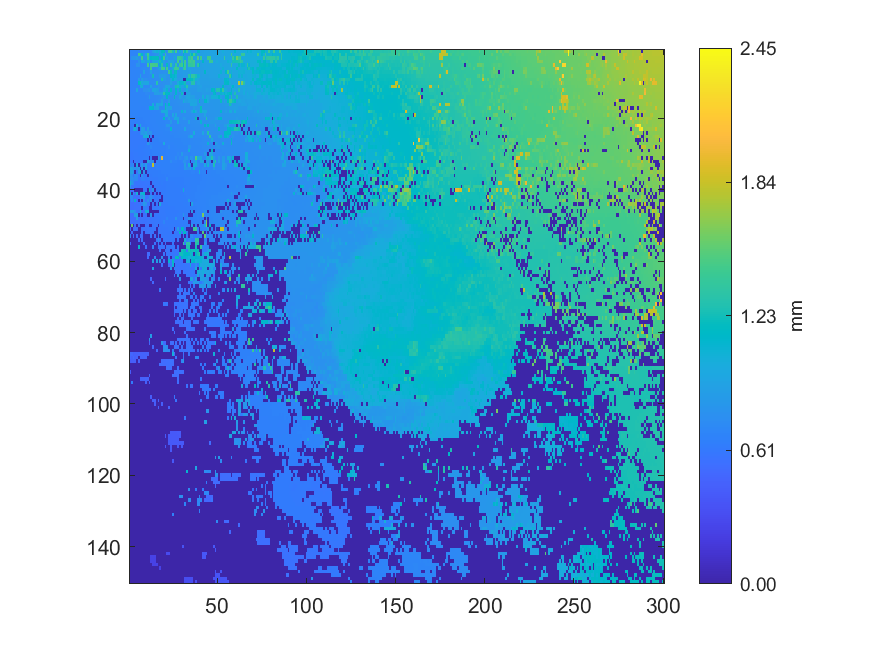

Source data for this figure (header and first rows):
0.697164, 0.697287, 0.691218, 0.69135, 0.697088, 0.70426, 0.706468, 0.706333, 0.711005, 0.711437, 0.714756, 0.718224, 0.719733, 0.894788, 0.988571, 1.0499, 0.937741, 1.04306, 1.17711, 1.19128, 0.780479, 0.784298, 1.44036, 1.4478
0.69, 0.6908, 0.6916, 0.6945, 0.6959, 1.45, 1.285, 1.099, 0.7544, 1.033, 1.448, 0.9068, 0.7256, 0.732, 0.7854, 0.807, 0.7983, 1.058, 1.065, 0.7783, 1.364, 0.794, 0.8016, 0.8053
0.6903, 0.7942, 0.8138, 0.8115, 0.8651, 0.7907, 0.7808, 1.452, 0.7702, 0.771, 1.413, 1.052, 1.15, 1.179, 1.181, 1.179, 1.171, 0.7787, 1.117, 1.444, 0.7852, 0.928, 0.8011, 0.8088
0.6765, 0.6748, 0.6746, 0.6755, 0.675, 0.7961, 0.6855, 0.9844, 0.9296, 0.8097, 1.023, 1.022, 0.7233, 0.926, 0.9304, 0.9563, 1.005, 1.241, 1.076, 0.8876, 0.7868, 0.7938, 0.9214, 0.9439
0.6803, 0.6776, 0.6775, 0.6841, 0.7876, 0.7924, 0.6884, 0.6902, 0.6898, 0.7176, 1.438, 0.7195, 1.472, 1.447, 1.437, 1.435, 0.7515, 1.117, 1.327, 0.7816, 0.7838, 1.185, 0.7983, 1.412
0.6864, 0.6854, 0.6866, 0.6877, 0.6885, 0.6883, 0.688, 0.7055, 0.7239, 0.7225, 0.7224, 0.7228, 1.443, 0.7355, 0.7458, 0.7657, 0.8895, 0.8941, 1.437, 1.439, 0.7881, 1.435, 0.8003, 0.8368
0.6903, 0.6888, 0.6898, 0.6901, 0.6917, 0.6939, 0.6959, 0.6989, 0.9157, 0.7191, 0.7205, 0.7316, 0.908, 0.7466, 0.7622, 0.761, 0.7611, 0.7773, 0.7813, 0.7936, 0.7943, 0.7953, 1.43, 1.188
0.6895, 0.689, 0.6888, 0.6882, 0.6921, 0.6949, 0.9224, 0.7046, 0.7118, 0.7191, 0.7283, 0.7348, 0.7419, 1.231, 0.7583, 0.7622, 0.7643, 0.8712, 0.8621, 0.8645, 0.8652, 0.7985, 0.8048, 1.15
0.6863, 0.6838, 0.6805, 0.6785, 0.6795, 0.8507, 0.6979, 0.8875, 0.7612, 0.7784, 0.7296, 0.7359, 0.7423, 0.7464, 0.7557, 0.7573, 0.7641, 0.7707, 1.254, 0.8602, 0.8609, 0.7949, 0.8015, 0.956
0.6799, 0.6798, 0.676, 0.6757, 0.6755, 1.153, 1.222, 0.975, 0.9225, 0.9645, 0.9572, 0.7327, 0.7384, 0.7395, 0.7427, 1.296, 0.7633, 0.7638, 0.7648, 0.7816, 0.7848, 0.7884, 0.7908, 0.9262
0.6775, 0.6782, 0.6756, 0.6812, 0.6865, 0.6876, 0.9418, 1.032, 0.7119, 0.7147, 0.7202, 0.7259, 0.922, 0.7339, 0.7392, 0.746, 0.8334, 0.7587, 0.7645, 0.7697, 0.9752, 0.9535, 0.9465, 0.7876
0.6741, 0.6805, 0.682, 0.6828, 0.9259, 0.6899, 0.695, 0.6972, 0.7621, 0.7637, 0.7772, 0.8258, 0.7454, 0.9113, 0.936, 0.8826, 0.8674, 0.7479, 0.7476, 0.9227, 0.9574, 1.076, 0.7741, 1.113
0.68, 0.6842, 0.6841, 0.6872, 0.6876, 0.6929, 0.6946, 0.6968, 0.6974, 0.7258, 0.7142, 0.7149, 0.7212, 0.7221, 0.8743, 0.875, 0.8772, 0.8539, 0.8557, 1.313, 1.163, 1.099, 1.106, 0.8463
0.6853, 0.6867, 0.6887, 0.6909, 0.6915, 0.6934, 0.6935, 0.6932, 0.6971, 0.6967, 0.7091, 0.8454, 0.7139, 0.716, 0.7184, 0.7209, 0.7221, 0.7358, 0.7727, 0.8497, 0.7445, 1.134, 0.7509, 0.7625
0.6867, 0.6892, 0.6896, 0.6908, 0.6899, 0.6926, 0.6937, 0.694, 0.6962, 0.6976, 0.7004, 0.7056, 0.7072, 0.708, 0.7128, 0.7199, 0.7381, 0.7397, 0.8956, 0.7357, 0.7375, 0.7383, 0.8981, 0.7491
0.6859, 0.6871, 0.6886, 0.6887, 0.6894, 0.6909, 0.69, 0.6921, 0.6937, 0.6938, 0.6976, 0.6985, 0.6977, 1.029, 0.7026, 0.9805, 0.912, 0.903, 0.9735, 0.7264, 1.15, 0.8153, 1.144, 0.7468
0.6826, 0.6845, 0.6838, 0.6861, 0.6842, 0.683, 0.6866, 0.6804, 0.6783, 0.6817, 0.6887, 1.093, 1.098, 1.104, 0.8873, 0.9189, 0.9298, 0.7117, 0.7155, 0.7225, 1.207, 0.9123, 0.878, 0.9085
0.6777, 0.6788, 0.68, 0.6813, 0.6807, 0.6801, 0.6727, 0.6767, 0.6764, 0.6765, 0.6808, 0.6812, 0.6843, 0.6866, 0.691, 0.6953, 0.6989, 0.7016, 0.9818, 0.9973, 1.013, 0.9875, 0.7299, 0.7383
0.6746, 0.6741, 0.6748, 0.6757, 0.6744, 0.6728, 0.6736, 0.6731, 0.6742, 0.6761, 0.6787, 0.6792, 0.6804, 0.6838, 0.6908, 0.6932, 0.6949, 0.6991, 0.6991, 0.7038, 1.002, 0.9837, 0.722, 0.7284
0.6667, 0.6695, 0.6682, 0.6693, 0.6693, 0.6708, 0.6701, 0.6716, 0.6737, 0.6759, 0.6777, 0.6809, 0.6824, 0.6867, 0.6897, 0.6928, 0.6933, 0.6952, 0.6966, 1.157, 0.7021, 0.7052, 0.8658, 0.7212
0.6562, 0.6568, 0.656, 0.6565, 0.6634, 0.6666, 0.6668, 0.6693, 0.6701, 0.6756, 0.679, 0.6803, 0.6846, 0.6868, 0.6883, 0.6914, 0.6938, 0.6952, 0.6972, 0.6997, 0.7038, 0.7038, 0.7099, 0.8504
0.6469, 0.649, 0.6524, 0.00418, 1.008, 0.6561, 0.9771, 0.6645, 0.6666, 0.6702, 0.6768, 0.6769, 0.6788, 0.6844, 0.6877, 0.6903, 0.6921, 0.6949, 0.6973, 0.6989, 0.7033, 0.8292, 0.8311, 0.7118
0.6328, 0.6307, 0.8157, 1.044, 0.7682, 0.004126, 0.6504, 0.8764, 0.8609, 0.6608, 0.8749, 0.6698, 0.6767, 0.6801, 0.6824, 0.6875, 0.6891, 0.6932, 0.6953, 0.6984, 0.702, 0.7039, 0.7035, 1.086
0.6175, 0.6172, 0.6179, 0.6186, 0.6248, 0.6316, 0.7673, 0.8572, 0.8435, 0.9123, 0.7923, 0.7974, 0.7888, 0.6696, 0.6791, 0.6863, 0.6945, 0.6874, 0.6896, 0.6948, 0.6968, 0.6985, 0.6999, 0.7039
0.6151, 0.6162, 0.6163, 0.6173, 0.6171, 0.6171, 0.6162, 0.6174, 0.9838, 1.027, 1.029, 0.004133, 0.6664, 0.004373, 0.6761, 0.6778, 0.6783, 0.6828, 0.6865, 0.6883, 0.6908, 0.6943, 0.6953, 0.6968
0.6156, 0.6172, 0.6168, 0.6158, 0.6168, 0.6166, 0.6171, 0.6179, 0.6191, 0.6191, 0.003846, 0.6461, 0.00388, 0.6609, 0.6646, 0.6691, 0.6712, 0.6924, 0.6818, 0.6865, 0.6877, 0.6897, 0.6916, 0.694
0.6174, 0.6183, 0.6188, 0.6203, 0.6215, 0.6215, 0.6192, 0.618, 0.6204, 0.6233, 0.8476, 0.7252, 0.6583, 0.6591, 0.6628, 0.6611, 0.6675, 0.6682, 0.6686, 0.9965, 0.6739, 0.6801, 0.6831, 0.687
0.6177, 0.6192, 0.6194, 0.6223, 0.6233, 0.6252, 0.6275, 0.6307, 0.6301, 0.636, 0.6392, 0.6439, 0.7039, 0.6541, 0.6592, 0.6599, 0.6615, 0.6624, 0.6642, 0.665, 0.6717, 0.6761, 0.7307, 0.6813
0.6151, 0.6169, 0.6186, 0.6247, 0.6249, 0.627, 0.6291, 0.6315, 0.6358, 0.6369, 0.6421, 0.6449, 0.6506, 0.6542, 0.6572, 0.6627, 0.6618, 0.6646, 0.6663, 0.6685, 0.671, 0.673, 0.6761, 0.6766
0.6124, 0.614, 0.6185, 0.619, 0.6224, 0.6254, 0.6313, 0.6335, 0.6334, 0.6401, 0.64, 0.646, 0.6503, 0.6534, 0.659, 0.6594, 0.6631, 0.664, 0.6657, 0.668, 0.6705, 0.6725, 0.6732, 0.6757
0.6113, 0.6135, 0.6135, 0.6175, 0.6209, 0.6227, 0.6285, 0.631, 0.6351, 0.6386, 0.6432, 0.004572, 0.6491, 0.004112, 0.004367, 0.004619, 0.8808, 0.6647, 1.945, 0.6695, 0.6715, 0.6718, 0.673, 0.6719
0.6049, 0.6112, 0.004054, 0.6158, 0.6176, 0.6217, 0.6275, 0.6317, 0.003632, 0.004072, 0.9494, 0.8185, 0.7662, 0.7639, 0.003763, 0.6578, 0.6625, 0.6642, 0.6657, 0.6662, 0.6679, 0.6701, 0.6703, 0.7402
0.6777, 0.6769, 0.7462, 0.004026, 0.9639, 0.004303, 0.6223, 0.8365, 0.691, 0.8841, 0.6371, 0.6442, 0.6433, 1.813, 0.6532, 0.6561, 0.6592, 0.6603, 0.6632, 0.6646, 0.6666, 0.6664, 0.667, 0.6678
0.9213, 0.8924, 0.7809, 0.7846, 0.7665, 0.8191, 0.004305, 0.8369, 0.004447, 0.9092, 0.6349, 0.6371, 0.6394, 0.6405, 0.6497, 0.6536, 0.6553, 0.6588, 0.6618, 0.6611, 0.6624, 0.6659, 0.6649, 0.6664
0.8838, 0.9033, 0.7598, 0.003738, 0.5995, 0.8567, 1.115, 0.003737, 0.8164, 0.00432, 0.632, 0.6332, 0.6356, 0.6364, 0.6373, 0.6397, 0.6505, 0.6525, 0.656, 0.6569, 0.6589, 0.659, 0.6612, 0.6619
0.7897, 0.7679, 0.5739, 0.7562, 0.7457, 0.5931, 0.003495, 0.7502, 0.6145, 0.6439, 0.004472, 0.6972, 0.6324, 0.634, 0.6355, 0.6398, 0.6468, 0.6486, 0.65, 0.6508, 0.6528, 0.6518, 0.6551, 0.6561
0.7878, 0.7729, 0.7246, 0.7252, 0.7218, 0.59, 0.5903, 0.6595, 0.6624, 0.604, 0.6521, 0.6199, 0.6196, 0.6267, 0.6301, 0.6328, 0.6359, 0.6368, 0.6427, 0.643, 0.6437, 0.723, 0.6472, 0.6521
1.006, 0.8259, 0.7216, 0.6015, 0.5861, 0.5966, 0.5843, 0.5938, 0.594, 0.5958, 0.6036, 0.6076, 0.003575, 0.6192, 0.6223, 0.6244, 0.6257, 0.6269, 0.634, 0.6321, 0.6335, 0.6353, 0.6361, 0.6373
0.871, 0.6121, 0.6042, 0.5831, 0.5831, 0.5762, 0.5791, 0.583, 0.5806, 0.5941, 0.6011, 0.5976, 0.6024, 0.003858, 0.6155, 0.6207, 0.6214, 0.623, 0.6283, 0.6314, 0.6326, 0.6337, 0.6338, 0.6374
0.5502, 0.551, 0.5536, 0.003938, 0.004025, 0.003948, 0.004301, 0.003206, 0.5808, 0.5869, 0.003842, 1.161, 0.6018, 0.8069, 0.004175, 0.6207, 0.6222, 0.6254, 0.6264, 0.6313, 0.6332, 0.635, 0.6355, 0.6356
1.081, 0.003844, 0.8176, 0.5536, 1.036, 0.003958, 0.9641, 1.056, 1.1, 0.004154, 0.003824, 0.004041, 0.5907, 0.003794, 0.6036, 0.004248, 0.6194, 0.003575, 0.6287, 0.6319, 0.6344, 0.6365, 0.6372, 0.6382
0.7219, 0.7106, 0.5528, 0.5552, 0.5569, 0.5581, 0.8912, 0.7748, 0.9017, 0.5794, 0.5803, 0.7324, 0.7714, 0.674, 0.6088, 0.6128, 0.6193, 0.6224, 0.003548, 0.6318, 0.6333, 0.6348, 0.6377, 0.6389
0.5502, 0.7248, 0.5565, 1.114, 0.5603, 0.004001, 0.5676, 0.004132, 0.765, 0.5802, 0.777, 0.5873, 0.7711, 0.003824, 0.6051, 0.6115, 0.6181, 0.003651, 0.00391, 0.6301, 0.6307, 0.6343, 0.6359, 0.6369
0.5546, 0.5533, 0.5565, 0.5622, 0.5654, 0.5668, 0.5681, 0.6634, 0.852, 0.7683, 0.587, 0.5906, 0.0037, 0.599, 0.004377, 0.6107, 0.003244, 0.9918, 0.6246, 0.6279, 0.6289, 0.6326, 0.6345, 0.636
0.5517, 0.5555, 0.5561, 0.5576, 0.56, 0.5629, 0.5672, 0.003483, 0.6487, 0.6499, 0.5837, 0.003855, 0.004215, 0.6019, 0.6068, 0.6085, 0.6151, 0.6166, 0.619, 0.6204, 0.6261, 0.6271, 0.6309, 0.6323
0.8399, 0.8503, 0.871, 0.7322, 0.5625, 0.5623, 1.003, 0.5661, 0.5731, 1.033, 1.032, 0.003754, 0.003962, 0.003782, 0.004176, 0.003825, 0.004171, 0.6219, 0.6177, 0.6224, 0.6241, 0.6258, 0.6281, 0.6299
0.5496, 0.5517, 0.5554, 0.888, 0.9159, 0.004085, 0.5658, 0.003689, 0.5735, 0.5748, 0.003752, 0.003989, 0.8319, 0.003726, 0.6014, 0.6066, 0.6131, 0.6172, 0.618, 0.6224, 0.623, 0.6251, 0.6278, 0.6277
0.5491, 0.553, 0.5529, 0.557, 0.8807, 0.5622, 0.5646, 0.566, 0.5728, 0.5752, 0.5775, 0.5798, 0.5882, 0.5939, 0.5952, 0.6049, 0.607, 0.6078, 0.619, 0.6212, 0.622, 0.6742, 0.6272, 0.6287
0.5524, 0.5471, 0.5537, 0.5546, 0.5621, 0.5614, 0.5671, 0.5678, 0.5745, 0.5749, 0.5765, 0.5832, 0.5876, 0.5943, 0.5958, 0.6024, 0.6067, 0.6082, 0.6168, 0.694, 0.6202, 0.6237, 0.6251, 0.6263
0.00346, 1.566, 0.00365, 0.5556, 0.0035, 0.5593, 0.003481, 0.003851, 0.003736, 0.5766, 0.5794, 0.003661, 0.003483, 0.5903, 0.5992, 0.6016, 0.003456, 0.6081, 0.6138, 0.6147, 0.6165, 0.6213, 0.6209, 0.6239
0.5409, 0.003787, 0.5494, 0.5494, 0.5523, 0.003938, 0.003624, 0.5687, 0.5698, 0.5752, 0.5777, 0.5828, 0.5861, 0.5909, 0.5914, 0.003509, 0.6027, 0.6042, 0.608, 0.6098, 0.6113, 0.6126, 0.6146, 0.6185
0.003753, 0.5341, 0.003962, 0.003768, 0.003883, 0.003589, 0.003949, 0.5638, 0.003766, 0.5746, 0.5783, 0.5822, 0.585, 0.5904, 0.004274, 0.003444, 0.6018, 0.6039, 0.6061, 0.6068, 0.608, 0.6105, 0.6114, 0.6114
0.736, 0.003985, 0.5384, 0.003315, 0.5453, 0.003458, 0.5598, 0.5609, 0.003849, 0.003484, 0.004044, 0.003618, 0.5793, 0.003306, 0.59, 0.003635, 0.5968, 0.003932, 0.6022, 0.6071, 0.6069, 0.6074, 0.6054, 0.607
0.003703, 0.003765, 0.003558, 0.003858, 0.003465, 0.546, 0.00396, 0.557, 0.003636, 0.003583, 0.003519, 0.003523, 0.003492, 0.003716, 0.002983, 0.5883, 0.7775, 0.595, 0.003701, 0.6022, 0.6032, 0.6045, 0.6063, 0.6075
0.5014, 0.003771, 0.003364, 0.003858, 0.003913, 0.003432, 0.003899, 0.003552, 0.5437, 0.003553, 0.003518, 0.003707, 0.003945, 0.003531, 0.5821, 0.004233, 0.5872, 0.003612, 0.5915, 0.004126, 0.5989, 0.004125, 0.00347, 0.003871
0.003802, 0.004154, 0.003764, 0.003996, 0.003507, 1.1, 0.003657, 0.0039, 0.003752, 0.5507, 0.003531, 0.003653, 0.003538, 0.6735, 0.003899, 0.003897, 0.5825, 0.5874, 0.5876, 0.5951, 0.00378, 0.5986, 0.6007, 0.6033
0.003788, 0.00356, 0.003988, 0.003798, 0.003562, 0.003458, 0.003696, 0.003747, 0.003771, 0.003671, 0.003709, 0.00397, 0.003576, 0.003918, 0.003683, 0.00355, 0.003484, 0.5828, 0.00397, 0.003902, 0.5934, 0.5947, 0.5944, 0.003737
0.003724, 0.003845, 0.003616, 0.003841, 0.003895, 0.003794, 0.003801, 0.003703, 0.003969, 0.003631, 0.538, 0.5386, 0.003388, 0.003989, 0.003875, 0.003454, 0.003915, 0.003744, 0.00401, 0.5867, 0.003782, 0.5879, 0.5869, 0.5944
0.004208, 0.003545, 0.003963, 0.003637, 0.003965, 0.003668, 0.003641, 0.003595, 0.00387, 0.003694, 0.5367, 0.003538, 0.003701, 0.003703, 0.7555, 0.003642, 0.003674, 0.003631, 0.7893, 0.003859, 0.003794, 0.003711, 0.6805, 0.003437
0.003631, 0.004505, 0.003622, 0.003833, 0.003758, 0.004097, 0.003636, 0.003953, 0.003629, 0.003322, 0.003422, 0.004104, 0.003325, 0.8676, 0.003743, 0.8879, 0.003438, 0.8571, 0.003754, 0.5708, 0.003582, 0.003258, 1.107, 0.5831
0.003558, 0.003525, 0.003663, 0.003425, 0.003567, 0.003186, 0.003461, 0.003579, 0.003719, 0.003631, 0.00395, 0.003722, 0.00392, 0.003527, 0.003829, 0.003935, 0.003984, 0.003972, 0.5566, 0.003542, 0.003548, 0.003655, 0.5712, 0.5702
... 89 more rows
